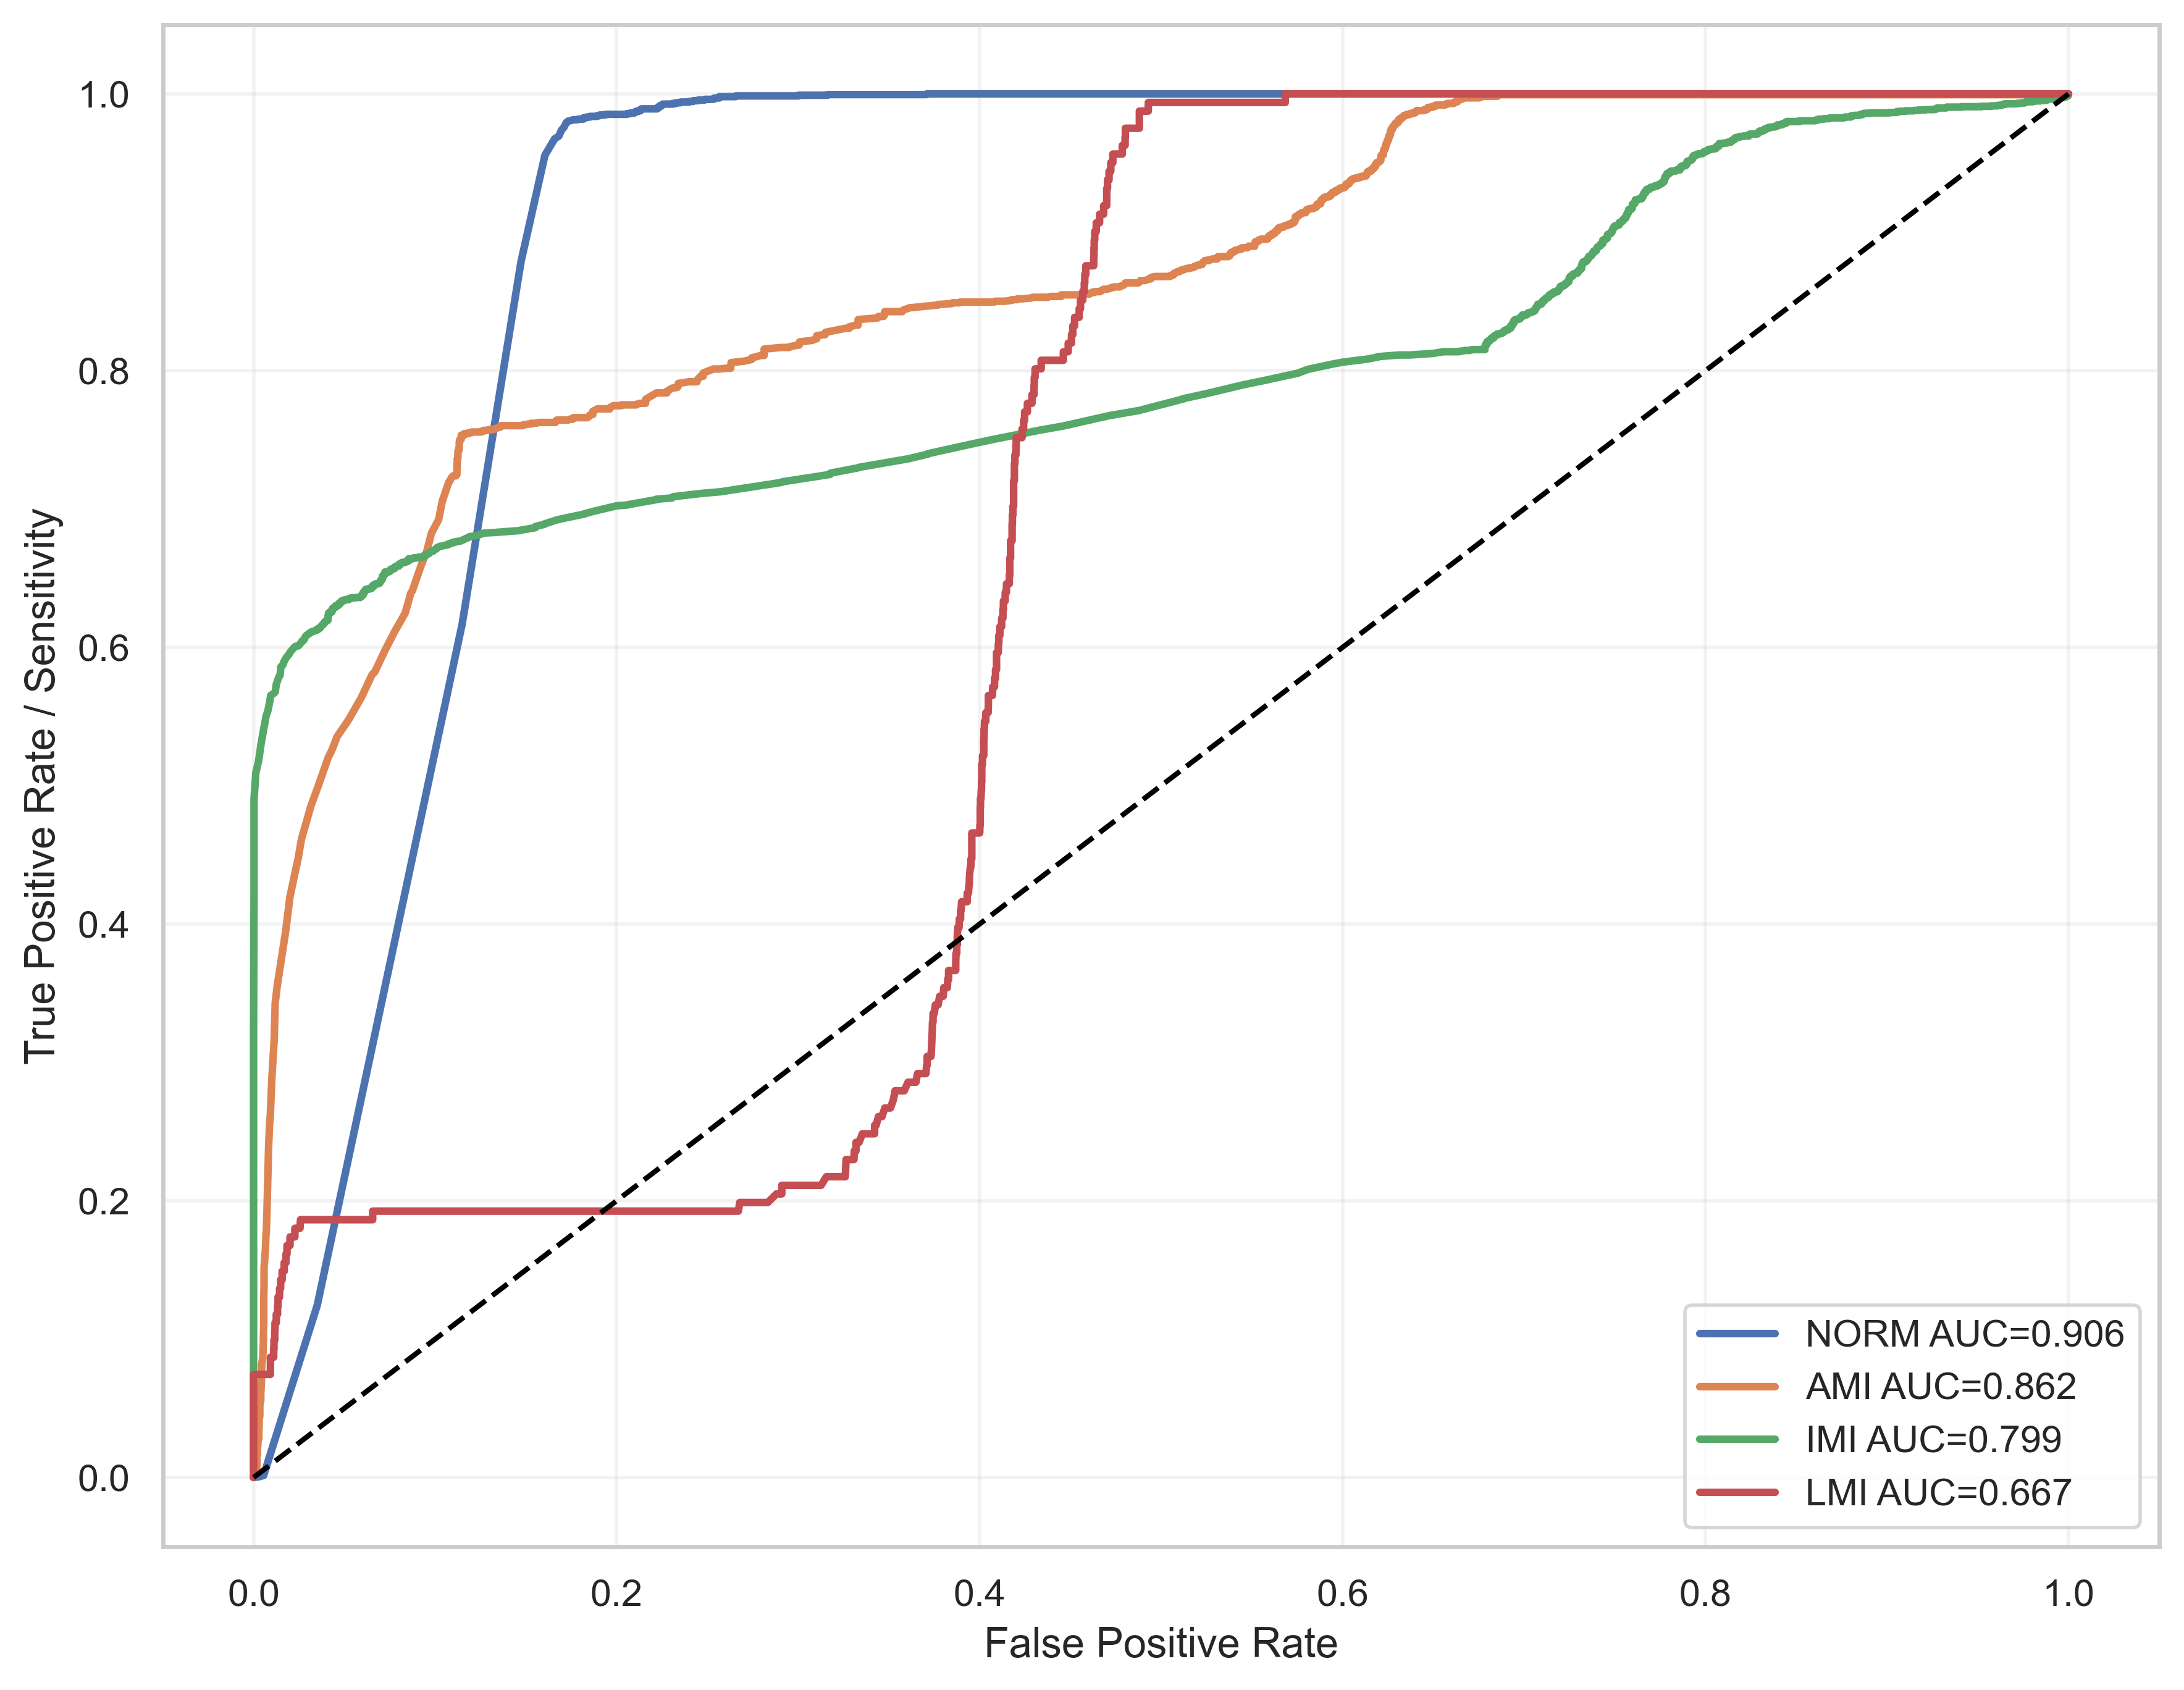

Source data for this figure (header and first rows):
label, fpr, tpr, auc
NORM, 0.0, 0.0, 0.9058
NORM, 0.0001907, 0.0, 0.9058
NORM, 0.0003813, 0.0, 0.9058
NORM, 0.0007626, 0.0, 0.9058
NORM, 0.001716, 0.0004921, 0.9058
NORM, 0.00286, 0.0004921, 0.9058
NORM, 0.005529, 0.001476, 0.9058
NORM, 0.03508, 0.1245, 0.9058
NORM, 0.115, 0.6171, 0.9058
NORM, 0.1474, 0.8789, 0.9058
NORM, 0.1605, 0.9557, 0.9058
NORM, 0.1659, 0.9675, 0.9058
NORM, 0.1682, 0.9695, 0.9058
NORM, 0.1697, 0.9739, 0.9058
NORM, 0.171, 0.9759, 0.9058
NORM, 0.1724, 0.9793, 0.9058
NORM, 0.1733, 0.9803, 0.9058
NORM, 0.175, 0.9808, 0.9058
NORM, 0.176, 0.9813, 0.9058
NORM, 0.1762, 0.9813, 0.9058
NORM, 0.1769, 0.9813, 0.9058
NORM, 0.1781, 0.9813, 0.9058
NORM, 0.1785, 0.9813, 0.9058
NORM, 0.179, 0.9818, 0.9058
NORM, 0.1794, 0.9818, 0.9058
NORM, 0.1802, 0.9818, 0.9058
NORM, 0.1804, 0.9818, 0.9058
NORM, 0.1809, 0.9818, 0.9058
NORM, 0.1811, 0.9818, 0.9058
NORM, 0.1815, 0.9818, 0.9058
NORM, 0.1817, 0.9818, 0.9058
NORM, 0.1819, 0.9828, 0.9058
NORM, 0.1832, 0.9828, 0.9058
NORM, 0.1834, 0.9833, 0.9058
NORM, 0.1842, 0.9833, 0.9058
NORM, 0.1847, 0.9833, 0.9058
NORM, 0.1853, 0.9833, 0.9058
NORM, 0.1855, 0.9838, 0.9058
NORM, 0.1859, 0.9838, 0.9058
NORM, 0.187, 0.9838, 0.9058
NORM, 0.1874, 0.9838, 0.9058
NORM, 0.1886, 0.9838, 0.9058
NORM, 0.1889, 0.9838, 0.9058
NORM, 0.1893, 0.9838, 0.9058
NORM, 0.1893, 0.9843, 0.9058
NORM, 0.1907, 0.9843, 0.9058
NORM, 0.1907, 0.9847, 0.9058
NORM, 0.1918, 0.9847, 0.9058
NORM, 0.1922, 0.9847, 0.9058
NORM, 0.1937, 0.9847, 0.9058
NORM, 0.1937, 0.9852, 0.9058
NORM, 0.2057, 0.9852, 0.9058
NORM, 0.2057, 0.9857, 0.9058
NORM, 0.2076, 0.9857, 0.9058
NORM, 0.2076, 0.9862, 0.9058
NORM, 0.2099, 0.9862, 0.9058
NORM, 0.2099, 0.9867, 0.9058
NORM, 0.2103, 0.9867, 0.9058
NORM, 0.2103, 0.9872, 0.9058
NORM, 0.2114, 0.9872, 0.9058
... 4,163 more rows
